Run: headless pygame with SDL's dummy video driver; simulated clock (each Clock.tick advances the game by its frame time, no real sleeping); random seed 0; keys injected as events and as key.get_pressed() state; no mouse input.
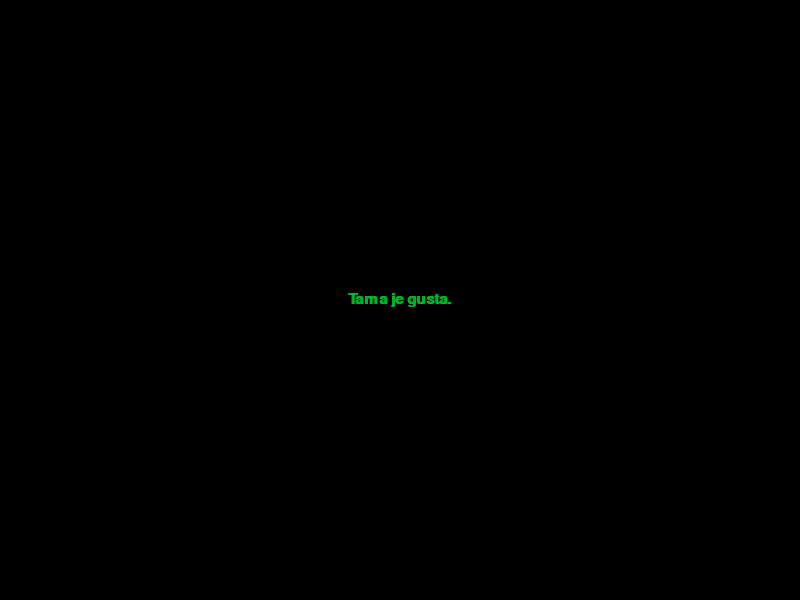
Frame 1 of 2 · flips 1–60 · no input
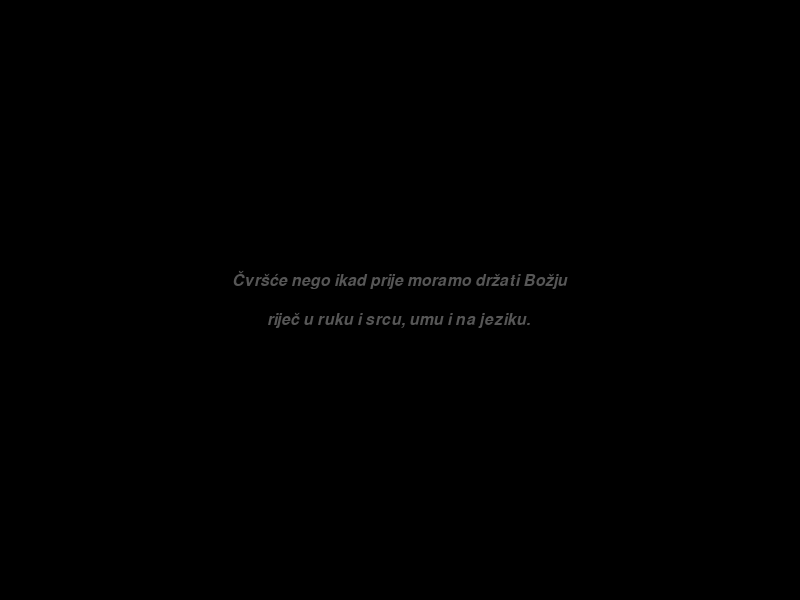
Frame 2 of 2 · flips 61–180 · tapped SPACE, RETURN · held RIGHT (→), D

The pygame program that drew these frames:

import pygame
import sys
import time

# Inicijalizacija
pygame.init()
ekran = pygame.display.set_mode((800, 600))
pygame.display.set_caption("Labirint Duhovnosti - Dominic Chant")

# Boje i Fontovi
ZELENA = (0, 255, 65)
BIJELA = (255, 255, 255)
CRNA = (0, 0, 0)
font_misterij = pygame.font.SysFont("Courier", 22, bold=True)
font_citat = pygame.font.SysFont("Georgia", 24, italic=True) # Georgia daje svečaniji ton

def uvodna_sekvenca():
    # 1. Zeleni dio - Tama je gusta
    ekran.fill(CRNA)
    
    # Efekt pojavljivanja (Fade-in) za "Tama je gusta."
    for alpha in range(0, 255, 3):
        ekran.fill(CRNA)
        tekst = font_misterij.render("Tama je gusta.", True, ZELENA)
        tekst.set_alpha(alpha)
        rect = tekst.get_rect(center=(400, 300))
        ekran.blit(tekst, rect)
        pygame.display.flip()
        pygame.time.delay(20)
    
    time.sleep(3) # Ostaje na ekranu 3 sekunde

    # Efekt nestajanja (Fade-out)
    for alpha in range(255, 0, -5):
        ekran.fill(CRNA)
        tekst = font_misterij.render("Tama je gusta.", True, ZELENA)
        tekst.set_alpha(alpha)
        ekran.blit(tekst, rect)
        pygame.display.flip()
        pygame.time.delay(20)

    time.sleep(1) # Kratka potpuna tama prije bijelih slova

    # 2. Bijeli dio - Božja riječ
    poruka_bijela = "Čvršće nego ikad prije moramo držati Božju riječ u ruku i srcu, umu i na jeziku."
    
    # Funkcija za prijelom teksta (da ne izađe izvan ekrana)
    words = poruka_bijela.split(' ')
    lines = [" ".join(words[:7]), " ".join(words[7:])] # Dijelimo rečenicu u dva reda
    
    for alpha in range(0, 255, 2):
        ekran.fill(CRNA)
        y_offset = -20
        for line in lines:
            tekst_bijeli = font_citat.render(line, True, BIJELA)
            tekst_bijeli.set_alpha(alpha)
            rect_bijeli = tekst_bijeli.get_rect(center=(400, 300 + y_offset))
            ekran.blit(tekst_bijeli, rect_bijeli)
            y_offset += 40
        pygame.display.flip()
        pygame.time.delay(30)

# Pokretanje
try:
    # Ovdje idu one uvodne poruke od ranije...
    # Zatim:
    uvodna_sekvenca()
    
    # Drži prozor otvorenim dok korisnik ne ugasi
    running = True
    while running:
        for event in pygame.event.get():
            if event.type == pygame.QUIT:
                running = False
finally:
    pygame.quit()
    sys.exit()
